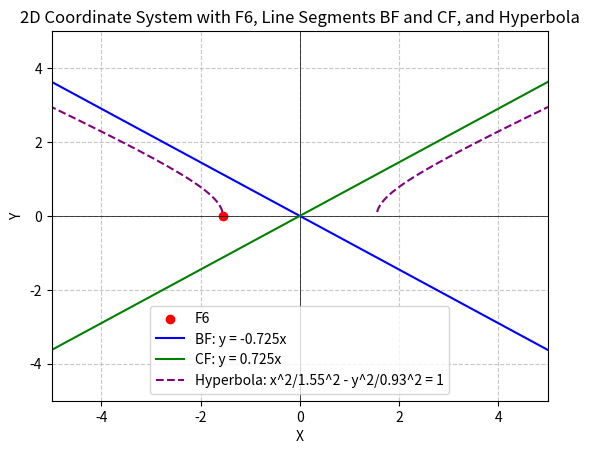

This figure's Python source:
import matplotlib.pyplot as plt
import numpy as np

center = (0, 0)  # 圆心坐标
radius = 5
# 绘制二维坐标系
plt.axhline(0, color='black', linewidth=0.5)
plt.axvline(0, color='black', linewidth=0.5)

# 绘制点 F6
F6_x = -1.55
F6_y = 0
plt.scatter(F6_x, F6_y, color='red', label='F6')

# 绘制线段 BF 和 CF
x = np.linspace(-5, 5, 100)
BF_y = -0.725 * x
CF_y = 0.725 * x

plt.plot(x, BF_y, color='blue', label='BF: y = -0.725x')
plt.plot(x, CF_y, color='green', label='CF: y = 0.725x')

# 添加双曲线
a = 1.55
b = 0.96
x_hyperbola = np.linspace(-a * 5, a * 5, 1000)
y_hyperbola = np.sqrt((x_hyperbola ** 2 / a ** 2 - 1) * b ** 2)
plt.plot(x_hyperbola, y_hyperbola, color='purple', linestyle='--', label='Hyperbola: x^2/1.55^2 - y^2/0.93^2 = 1')


# 添加图例
plt.legend()

# 设置坐标轴范围
plt.xlim(center[0] - radius, center[0] + radius)
plt.ylim(center[1] - radius, center[1] + radius)

# 显示网格
plt.grid(True, linestyle='--', alpha=0.7)

# 添加坐标轴标签
plt.xlabel('X')
plt.ylabel('Y')

# 添加标题
plt.title('2D Coordinate System with F6, Line Segments BF and CF, and Hyperbola')

# 显示图像
plt.show()
